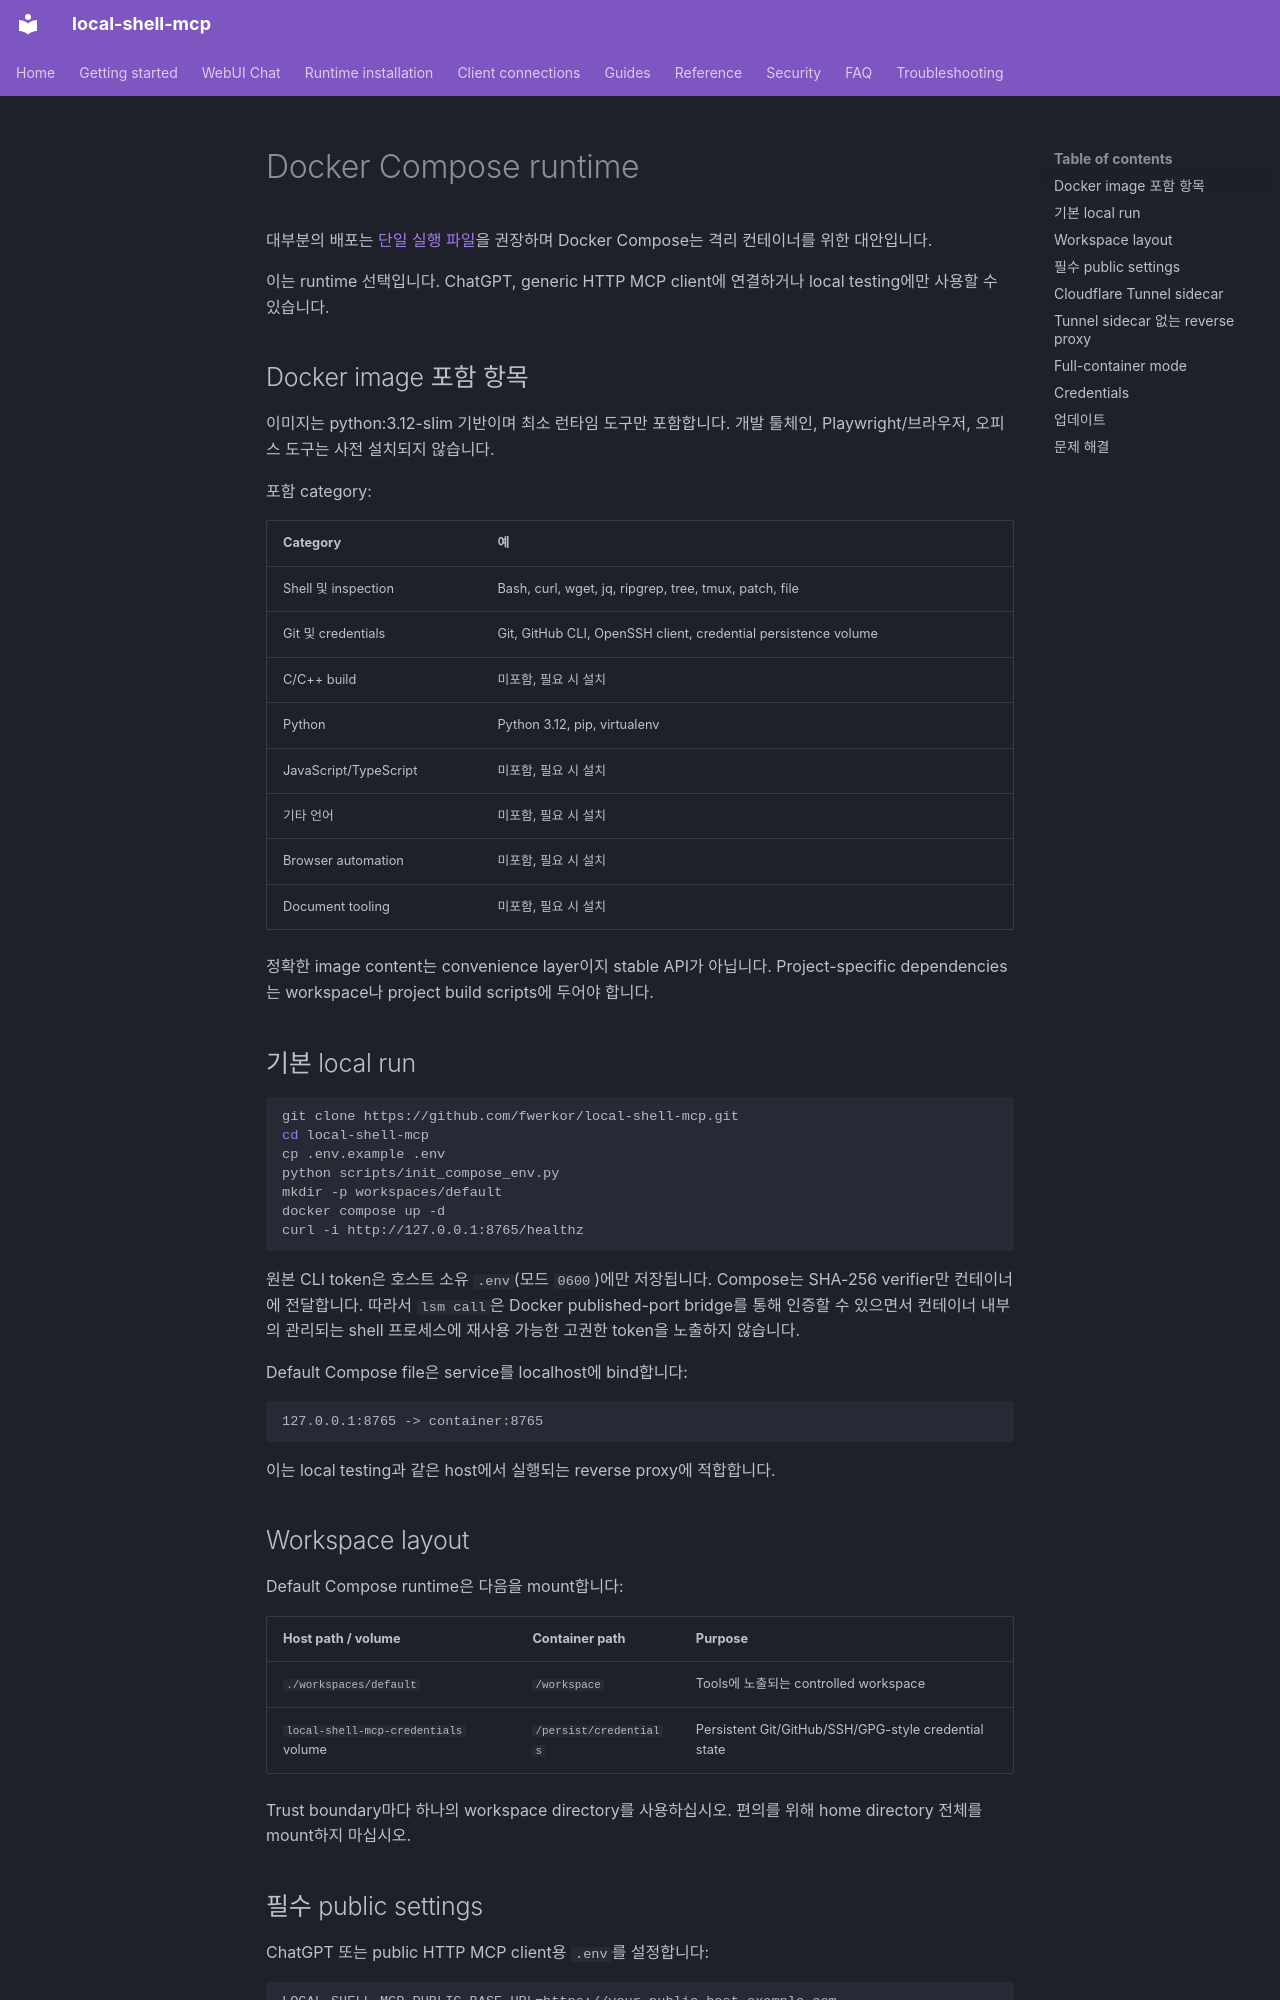

repository: fwerkor/local-shell-mcp · page: installation/docker.ko/index.html · generator: mkdocs

<!-- i18n-source-sha256: f769f579039e6eae80c7c955b80248ae0919448b2f5ca18ea4588ee66b0beba1 -->
# Docker Compose runtime

대부분의 배포는 [단일 실행 파일](binary.md)을 권장하며 Docker Compose는 격리 컨테이너를 위한 대안입니다.

이는 runtime 선택입니다. ChatGPT, generic HTTP MCP client에 연결하거나 local testing에만 사용할 수 있습니다.

## Docker image 포함 항목

이미지는 python:3.12-slim 기반이며 최소 런타임 도구만 포함합니다. 개발 툴체인, Playwright/브라우저, 오피스 도구는 사전 설치되지 않습니다.

포함 category:

| Category | 예 |
|---|---|
| Shell 및 inspection | Bash, curl, wget, jq, ripgrep, tree, tmux, patch, file |
| Git 및 credentials | Git, GitHub CLI, OpenSSH client, credential persistence volume |
| C/C++ build | 미포함, 필요 시 설치 |
| Python | Python 3.12, pip, virtualenv |
| JavaScript/TypeScript | 미포함, 필요 시 설치 |
| 기타 언어 | 미포함, 필요 시 설치 |
| Browser automation | 미포함, 필요 시 설치 |
| Document tooling | 미포함, 필요 시 설치 |

정확한 image content는 convenience layer이지 stable API가 아닙니다. Project-specific dependencies는 workspace나 project build scripts에 두어야 합니다.

## 기본 local run

```bash
git clone https://github.com/fwerkor/local-shell-mcp.git
cd local-shell-mcp
cp .env.example .env
python scripts/init_compose_env.py
mkdir -p workspaces/default
docker compose up -d
curl -i http://127.0.0.1:8765/healthz
```

원본 CLI token은 호스트 소유 `.env`(모드 `0600`)에만 저장됩니다. Compose는 SHA-256 verifier만 컨테이너에 전달합니다. 따라서 `lsm call`은 Docker published-port bridge를 통해 인증할 수 있으면서 컨테이너 내부의 관리되는 shell 프로세스에 재사용 가능한 고권한 token을 노출하지 않습니다.

Default Compose file은 service를 localhost에 bind합니다:

```text
127.0.0.1:8765 -> container:8765
```

이는 local testing과 같은 host에서 실행되는 reverse proxy에 적합합니다.

## Workspace layout

Default Compose runtime은 다음을 mount합니다:

| Host path / volume | Container path | Purpose |
|---|---|---|
| `./workspaces/default` | `/workspace` | Tools에 노출되는 controlled workspace |
| `local-shell-mcp-credentials` volume | `/persist/credentials` | Persistent Git/GitHub/SSH/GPG-style credential state |

Trust boundary마다 하나의 workspace directory를 사용하십시오. 편의를 위해 home directory 전체를 mount하지 마십시오.
